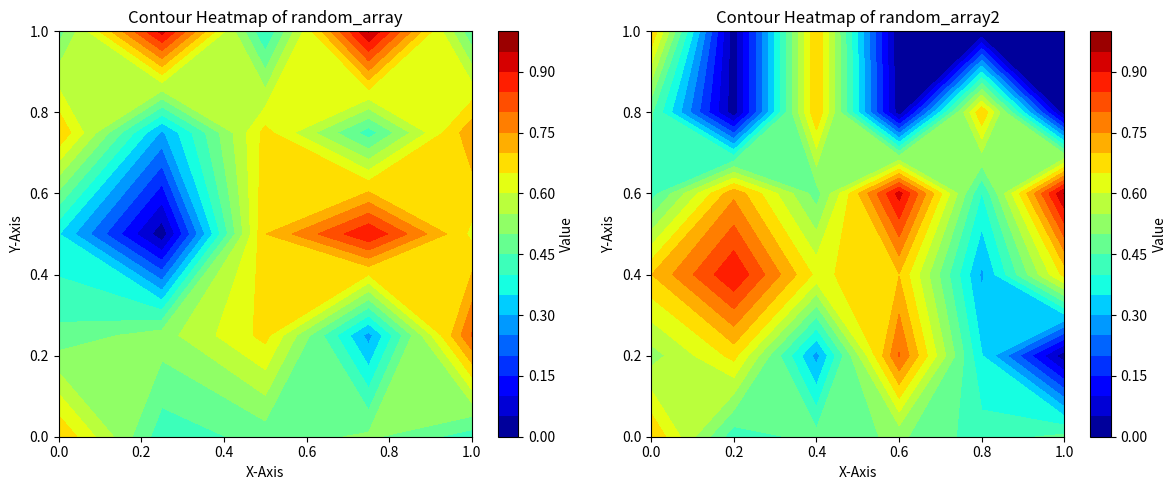

Here is the Python script that generated this plot:
import numpy as np
import matplotlib.pyplot as plt

def reshape_to_square(array):
    """Reshape an array into the best square matrix by choosing minimal modification (padding or truncation)."""
    length = len(array)
    size_ceil = int(np.ceil(np.sqrt(length)))  # Upper bound (padding)
    size_floor = int(np.floor(np.sqrt(length)))  # Lower bound (truncation)

    padding_needed = size_ceil**2 - length  # Number of zeros to add
    truncation_needed = length - size_floor**2  # Number of elements to remove

    # Choose the method with minimal modification
    if padding_needed < truncation_needed:
        matrix_size = size_ceil
        matrix = np.pad(array, (0, padding_needed), 'constant')
    else:
        matrix_size = size_floor
        matrix = array[:matrix_size**2]

    return matrix.reshape(matrix_size, matrix_size), matrix_size

# Define both random arrays
random_array = np.array([
    0.69935256, 0.4188343 , 0.46922909, 0.50996807, 0.42327686,
    0.46424802, 0.52712323, 0.66655355, 0.28070822, 0.80457604,
    0.35276328, 0.01660237, 0.69874535, 0.8969703 , 0.63637249,
    0.6979229 , 0.28983526, 0.66852897, 0.42433465, 0.73759059,
    0.47504017, 0.91865827, 0.39735647, 0.95383332, 0.45858451,
    0.01660237, 0.69874535
])

random_array2 = np.array([
    0.69935256, 0.4188343 , 0.46922909, 0.50996807, 0.42327686,
    0.46424802, 0.52712323, 0.66655355, 0.28070822, 0.80457604,
    0.35276328, 0.01660237, 0.69874535, 0.8969703 , 0.63637249,
    0.6979229 , 0.28983526, 0.66852897, 0.42433465, 0.73759059,
    0.47504017, 0.91865827, 0.39735647, 0.95383332, 0.45858451,
    0.01660237, 0.69874535, 0.01660237, 0.69874535, 0.01660237,
    0.69874535, 0.01660237, 0.69874535,
])

# Reshape both arrays into square matrices
matrix1, size1 = reshape_to_square(random_array)
matrix2, size2 = reshape_to_square(random_array2)

# Create X, Y coordinates for both matrices
x1 = np.linspace(0, 1, size1)
y1 = np.linspace(0, 1, size1)
X1, Y1 = np.meshgrid(x1, y1)

x2 = np.linspace(0, 1, size2)
y2 = np.linspace(0, 1, size2)
X2, Y2 = np.meshgrid(x2, y2)

# Create the figure and subplots for comparison
fig, axs = plt.subplots(1, 2, figsize=(12, 5))

# Plot the first contour heatmap
contour1 = axs[0].contourf(X1, Y1, matrix1, cmap='jet', levels=20)
fig.colorbar(contour1, ax=axs[0], label="Value")
axs[0].set_title("Contour Heatmap of random_array")
axs[0].set_xlabel("X-Axis")
axs[0].set_ylabel("Y-Axis")

# Plot the second contour heatmap
contour2 = axs[1].contourf(X2, Y2, matrix2, cmap='jet', levels=20)
fig.colorbar(contour2, ax=axs[1], label="Value")
axs[1].set_title("Contour Heatmap of random_array2")
axs[1].set_xlabel("X-Axis")
axs[1].set_ylabel("Y-Axis")

plt.tight_layout()
plt.show()
